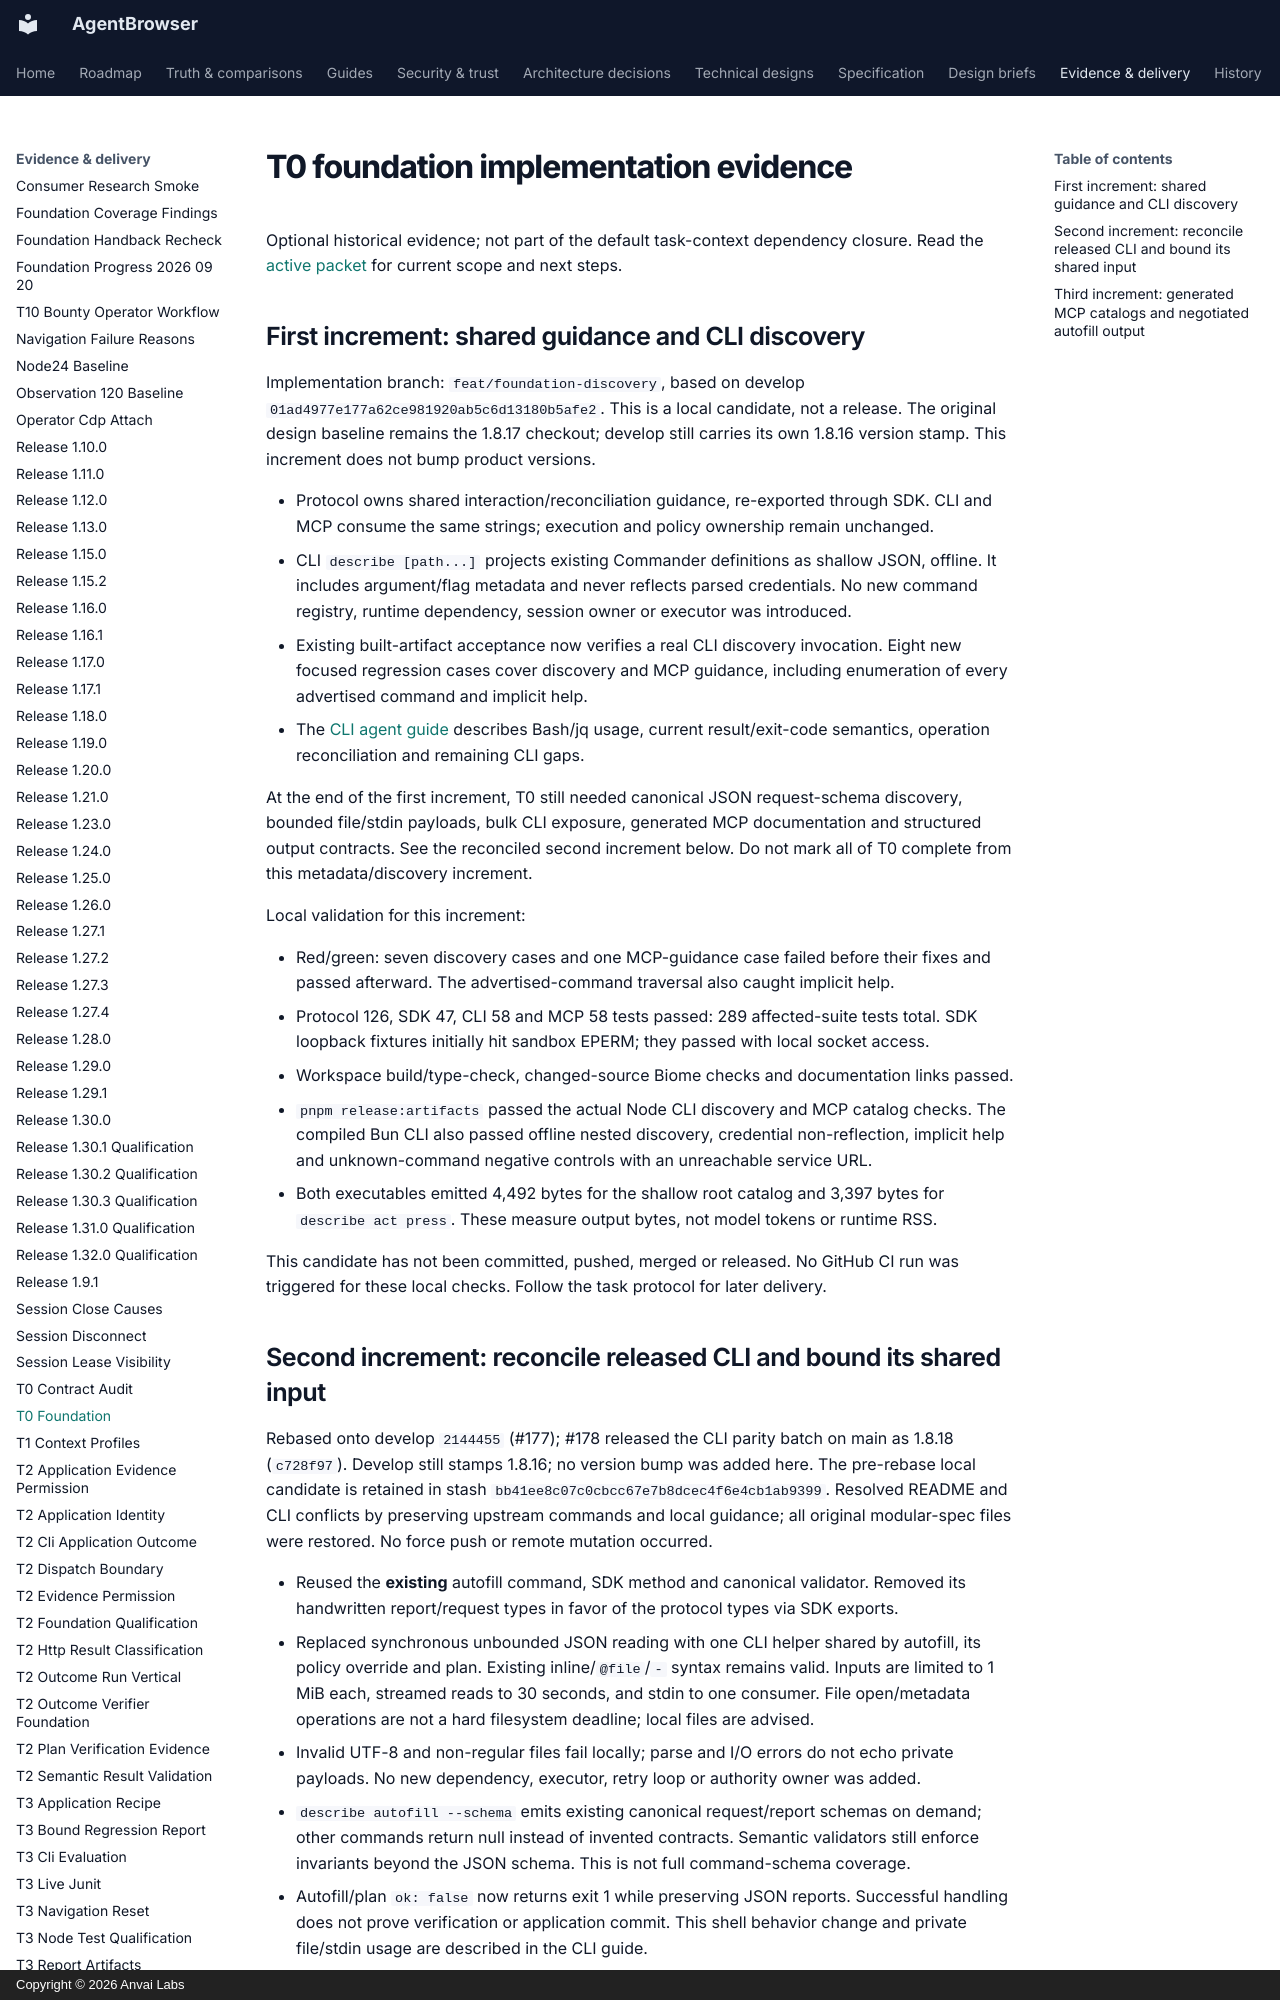

repository: anvai-labs/agentbrowser · page: spec/evidence/t0-foundation/index.html · generator: mkdocs · copyright: Copyright © 2026 Anvai Labs

# T0 foundation implementation evidence

Optional historical evidence; not part of the default task-context dependency closure.
Read the [active packet](../tasks/t0-contract-catalog.md) for current scope and next steps.

## First increment: shared guidance and CLI discovery

Implementation branch: `feat/foundation-discovery`, based on develop
`01ad4977e177a62ce981920ab5c6d13180b5afe2`. This is a local candidate, not a release.
The original design baseline remains the 1.8.17 checkout; develop still carries its
own 1.8.16 version stamp. This increment does not bump product versions.

- Protocol owns shared interaction/reconciliation guidance, re-exported through SDK.
  CLI and MCP consume the same strings; execution and policy ownership remain unchanged.
- CLI `describe [path...]` projects existing Commander definitions as shallow JSON,
  offline. It includes argument/flag metadata and never reflects parsed credentials.
  No new command registry, runtime dependency, session owner or executor was introduced.
- Existing built-artifact acceptance now verifies a real CLI discovery invocation.
  Eight new focused regression cases cover discovery and MCP guidance, including
  enumeration of every advertised command and implicit help.
- The [CLI agent guide](../../cli-agent-usage.md) describes Bash/jq usage, current
  result/exit-code semantics, operation reconciliation and remaining CLI gaps.

At the end of the first increment, T0 still needed canonical JSON request-schema
discovery, bounded file/stdin payloads, bulk CLI exposure, generated MCP documentation
and structured output contracts. See the reconciled second increment below.
Do not mark all of T0 complete from this metadata/discovery increment.

Local validation for this increment:

- Red/green: seven discovery cases and one MCP-guidance case failed before their
  fixes and passed afterward. The advertised-command traversal also caught implicit help.
- Protocol 126, SDK 47, CLI 58 and MCP 58 tests passed: 289 affected-suite tests total.
  SDK loopback fixtures initially hit sandbox EPERM; they passed with local socket access.
- Workspace build/type-check, changed-source Biome checks and documentation links passed.
- `pnpm release:artifacts` passed the actual Node CLI discovery and MCP catalog checks.
  The compiled Bun CLI also passed offline nested discovery, credential non-reflection,
  implicit help and unknown-command negative controls with an unreachable service URL.
- Both executables emitted 4,492 bytes for the shallow root catalog and 3,397 bytes for
  `describe act press`. These measure output bytes, not model tokens or runtime RSS.

This candidate has not been committed, pushed, merged or released. No GitHub CI run
was triggered for these local checks. Follow the task protocol for later delivery.
